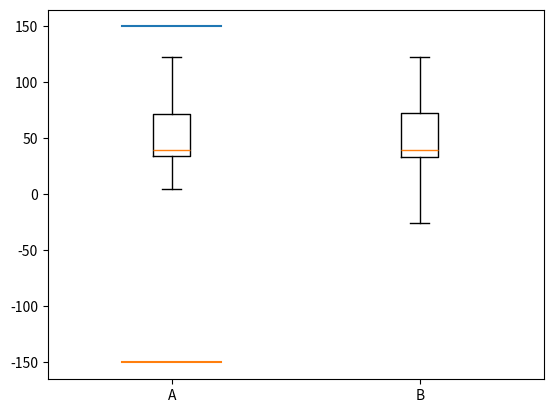

Write the Python code that produced this figure.
# -*- coding: utf-8 -*-
"""
Created on Wed Mar 24 16:45:28 2021

@author: Administrator
"""
import matplotlib.pyplot as plt
import numpy as np
from matplotlib.patches import Polygon


# Fixing random state for reproducibility
np.random.seed(19680801)

# fake up some more data
spread = np.random.rand(50) * 100
center = np.ones(25) * 40
flier_high = np.random.rand(10) * 100 + 100
flier_low = np.random.rand(10) * -100
d2 = np.concatenate((spread, center, flier_high, flier_low))
# Making a 2-D array only works if all the columns are the
# same length.  If they are not, then use a list instead.
# This is actually more efficient because boxplot converts
# a 2-D array into a list of vectors internally anyway.
data = [d2, d2[::2]]

labels = list('AB')

# Multiple box plots on one Axes
fig, ax = plt.subplots()
ax.boxplot(data,0, '', labels=labels)



x = np.array([0.80,1.2])
y = np.array([150,150])
#有了 x 和 y 数据之后，我们通过 plt.plot(x, y) 来画出图形，并通过 plt.show() 来显示。
ax.plot(x,y)

x = np.array([0.80,1.2])
y = np.array([-150,-150])

ax.plot(x,y)


plt.show()